Run: headless pygame with SDL's dummy video driver; simulated clock (each Clock.tick advances the game by its frame time, no real sleeping); random seed 0; keys injected as events and as key.get_pressed() state; mouse plan: one left click at the window centre at the start of phase 2, then a move to the lower-right quarter at the start of phase 3.
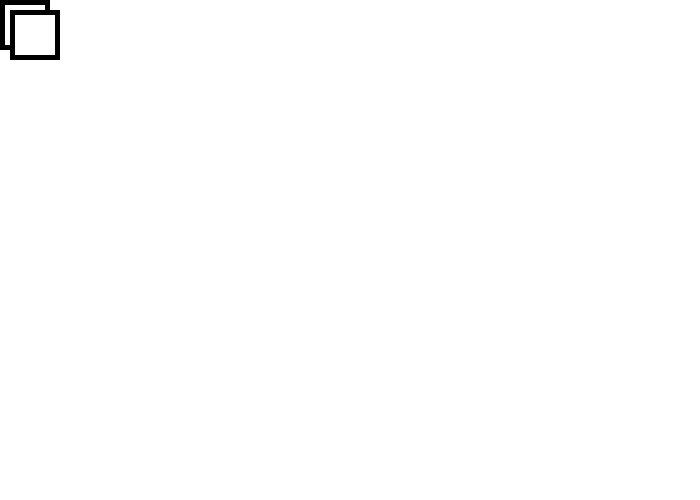
Frame 1 of 4 · flips 1–60 · no input
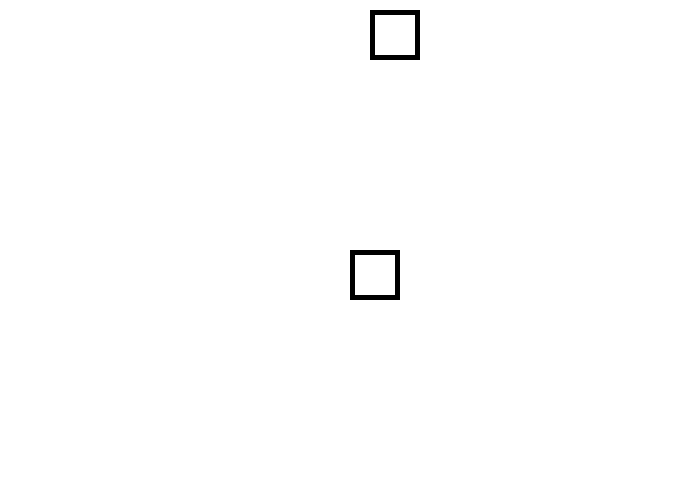
Frame 2 of 4 · flips 61–180 · clicked the window centre · tapped SPACE, RETURN · held RIGHT (→), D
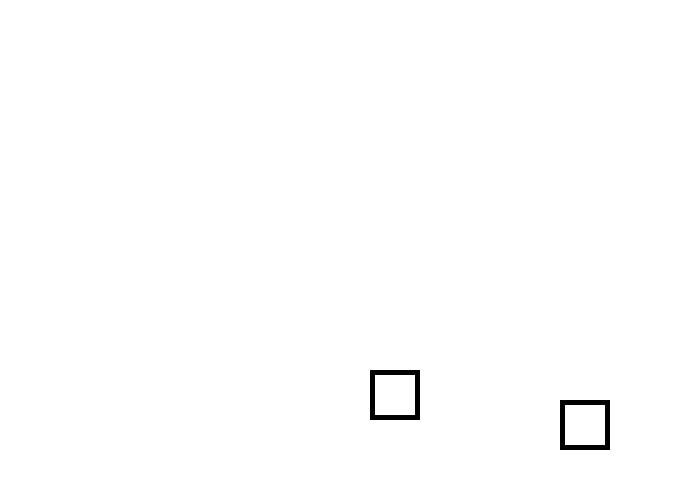
Frame 3 of 4 · flips 181–300 · moved the mouse to the lower-right quarter · held DOWN (↓), S
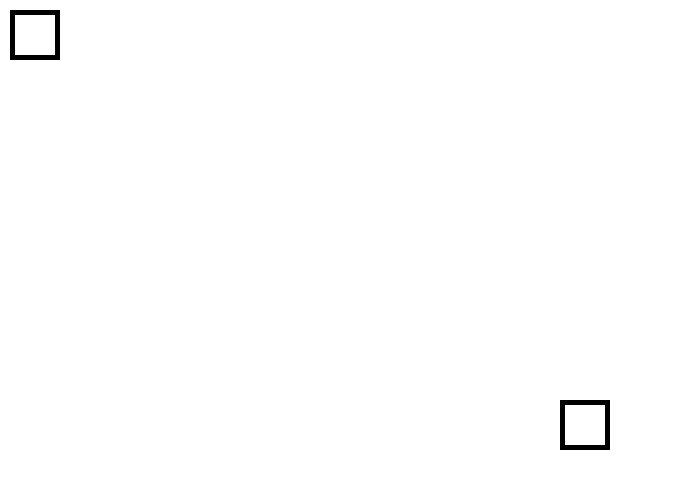
Frame 4 of 4 · flips 301–420 · held LEFT (←), A, UP (↑), W

The pygame program that drew these frames:

"""
Pygame base template for opening a window, done with functions

 Sample Python/Pygame Programs
 Simpson College Computer Science
 http://programarcadegames.com/
 http://simpson.edu/computer-science/

"""

import pygame

# The use of the main function is described in Chapter 9.

# Define some colors as global constants
BLACK = (0, 0, 0)
WHITE = (255, 255, 255)
GREEN = (0, 255, 0)
RED = (255, 0, 0)
GREY = (169, 169, 169)

def draw_rect(screen, x, y):
    pygame.draw.rect(screen, BLACK, [x, y, 50, 50])
    pygame.draw.rect(screen, WHITE, [x+5, y+5, 40, 40])

def draw_cat(screen, x, y):
    pygame.draw.line(screen, BLACK, [0 + x, 0 + y], [25 + x, 50 + y], 2)
    pygame.draw.line(screen, BLACK, [0 + x, 0 + y], [50 + x, 25 + y], 2)
    pygame.draw.line(screen, BLACK, [100 + x, 0 + y], [25 + x, 50 + y], 2)
    pygame.draw.line(screen, BLACK, [100 + x, 0 + y], [75 + x, 50 + y], 2)
    pygame.draw.circle(screen, GREY, [50 + x, 50 + y], 35)
    pygame.draw.ellipse(screen, GREY, rect=[0 + x, 70 + y, 100, 200])

    # Speed in pixels per frame
    x_speed = 0
    y_speed = 0

    # Current position
    x_coord = 10
    y_coord = 10

def main():
    """ Main function for the game. """
    pygame.init()

    # Set the width and height of the screen [width,height]
    size = [700, 500]
    screen = pygame.display.set_mode(size)

    pygame.display.set_caption("My Game")

    # Loop until the user clicks the close button.
    done = False

    # Used to manage how fast the screen updates
    clock = pygame.time.Clock()

    # Hide the mouse cursor
    pygame.mouse.set_visible(0)

    # Count the joysticks the computer has
    joystick_count = pygame.joystick.get_count()
    if joystick_count == 0:
        # No joysticks!
        print("Error, I didn't find any joysticks.")
    else:
        # Use joystick #0 and initialize it
        my_joystick = pygame.joystick.Joystick(0)
        my_joystick.init()

    # Speed in pixels per frame
    x_speed = 0
    y_speed = 0

    # Current position
    x_coord = 10
    y_coord = 10

    # -------- Main Program Loop -----------
    while not done:
        # ALL EVENT PROCESSING SHOULD GO BELOW THIS COMMENT
        for event in pygame.event.get():
            if event.type == pygame.QUIT:
                done = True
            elif event.type == pygame.KEYDOWN:
                # Was it an arrow? If yes adjust speed:
                if event.key == pygame.K_LEFT and x_coord >= 5:
                    x_speed = -3
                elif event.key == pygame.K_RIGHT and x_coord <= 645:
                    x_speed = 3
                elif event.key == pygame.K_UP and y_coord >= 5:
                    y_speed = -3
                elif event.key == pygame.K_DOWN and y_coord <= 445:
                    y_speed = 3
            elif event.type == pygame.KEYUP:
                if event.key == pygame.K_LEFT or event.key == pygame.K_RIGHT:
                    x_speed = 0
                if event.key == pygame.K_UP or event.key == pygame.K_DOWN:
                    y_speed = 0
        # ALL EVENT PROCESSING SHOULD GO ABOVE THIS COMMENT

        # ALL GAME LOGIC SHOULD GO BELOW THIS COMMENT
        # As long as there is a joystick
        if joystick_count != 0:
            # This gets the position of the axis on the game controller
            # It returns a number between -1.0 and +1.0
            horiz_axis_pos = my_joystick.get_axis(0)
            vert_axis_pos = my_joystick.get_axis(1)

            # Move x according to the axis. We multiply by 10 to speed up the movement.
            # Convert to an integer because we can't draw at pixel 3.5, just 3 or 4.
            x_coord = x_coord + int(horiz_axis_pos * 10)
            y_coord = y_coord + int(vert_axis_pos * 10)

        # Move object according to keyboard input
        x_coord += x_speed
        y_coord += y_speed

        pos = pygame.mouse.get_pos()
        x = pos[0]
        y = pos[1]
        # ALL GAME LOGIC SHOULD GO ABOVE THIS COMMENT

        # ALL CODE TO DRAW SHOULD GO BELOW THIS COMMENT

        # First, clear the screen to white. Don't put other drawing commands
        # above this, or they will be erased with this command.
        screen.fill(WHITE)
        draw_rect(screen, x, y)
        draw_rect(screen, x_coord, y_coord)

        # ALL CODE TO DRAW SHOULD GO ABOVE THIS COMMENT
        # Go ahead and update the screen with what we've drawn.
        pygame.display.flip()

        # Limit to 60 frames per second
        clock.tick(60)

    # Close the window and quit.
    # If you forget this line, the program will 'hang'
    # on exit if running from IDLE.
    pygame.quit()

if __name__ == "__main__":
    main()
